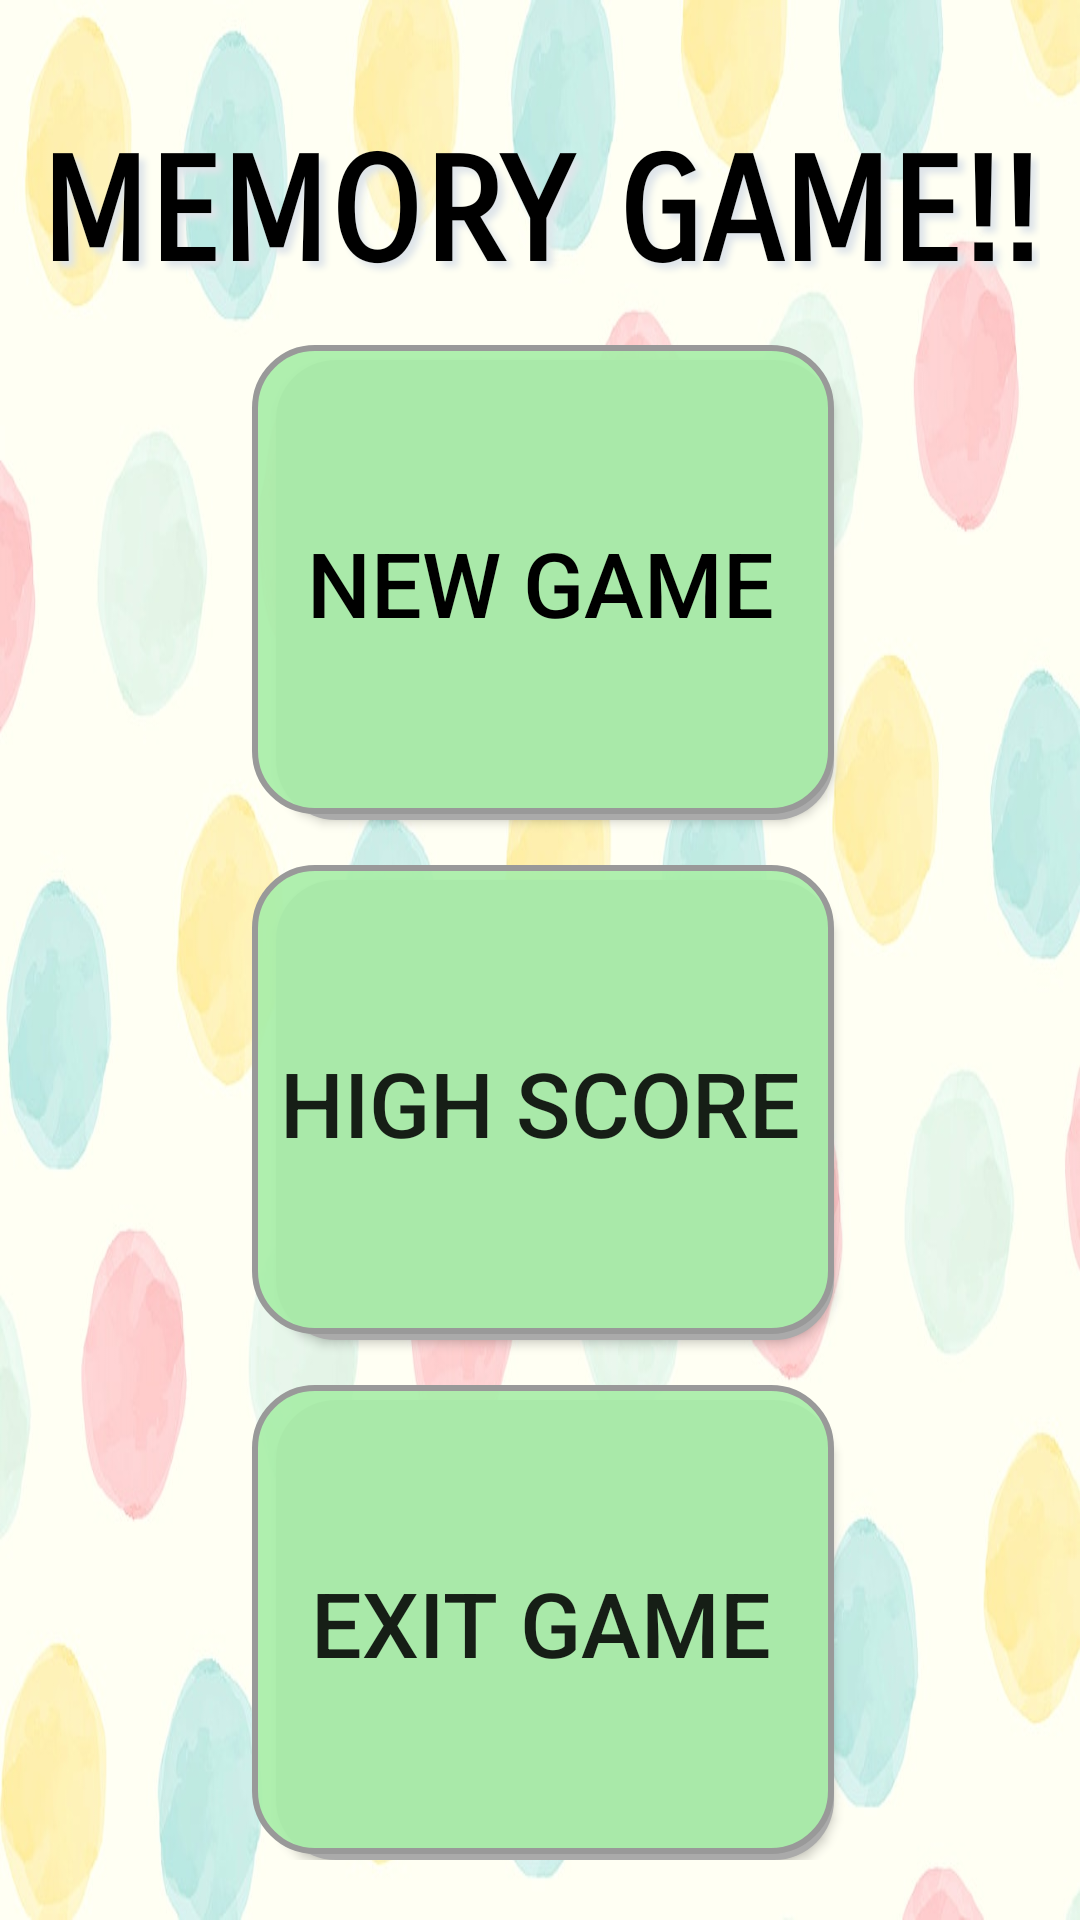

Reconstruct the res/layout file that produces this screen, plus the resources it refers to.
<!-- AndroidManifest.xml: application theme AppTheme -->
<!-- res/layout/activity_main.xml -->
<?xml version="1.0" encoding="utf-8"?>
<androidx.constraintlayout.widget.ConstraintLayout xmlns:android="http://schemas.android.com/apk/res/android"
    xmlns:app="http://schemas.android.com/apk/res-auto"
    xmlns:tools="http://schemas.android.com/tools"
    android:layout_width="match_parent"
    android:layout_height="match_parent"
    android:background="@drawable/app1"
    android:outlineAmbientShadowColor="#3C3F41"
    android:outlineSpotShadowColor="#000000"
    tools:context=".MainActivity">

    <TextView
        android:id="@+id/welcomeTxt"
        android:layout_width="wrap_content"
        android:layout_height="wrap_content"
        android:fontFamily="sans-serif-smallcaps"
        android:outlineAmbientShadowColor="#EEAAEEAA"
        android:outlineSpotShadowColor="#EEAAEEAA"
        android:shadowColor="#DFE5EA"
        android:shadowDx="6"
        android:shadowDy="6"
        android:shadowRadius="6"
        android:text="@string/intro"
        android:textColor="#000000"
        android:textSize="48sp"
        android:textStyle="bold"
        app:layout_constraintBottom_toBottomOf="parent"
        app:layout_constraintLeft_toLeftOf="parent"
        app:layout_constraintRight_toRightOf="parent"
        app:layout_constraintTop_toTopOf="parent"
        app:layout_constraintVertical_bias="0.073" />

    <LinearLayout
        android:layout_width="0dp"
        android:layout_height="0dp"
        android:layout_marginBottom="20dp"
        android:gravity="clip_vertical|center_horizontal"
        android:orientation="vertical"
        app:layout_constraintBottom_toBottomOf="parent"
        app:layout_constraintEnd_toEndOf="parent"
        app:layout_constraintStart_toStartOf="parent"
        app:layout_constraintTop_toBottomOf="@+id/welcomeTxt">

        <Button
            android:id="@+id/newGameBtn"
            android:layout_width="196dp"
            android:layout_height="0dp"
            android:layout_marginHorizontal="30dp"
            android:layout_marginTop="15dp"
            android:layout_weight="1"
            android:background="@drawable/shape"
            android:text="@string/newGame"
            android:textColor="#000000"
            android:textSize="30sp" />

        <Button
            android:id="@+id/highScoreBtn"
            android:layout_width="196dp"
            android:layout_height="0dp"
            android:layout_marginHorizontal="30dp"
            android:layout_marginTop="15dp"
            android:layout_weight="1"
            android:background="@drawable/shape"
            android:text="@string/showHigh"
            android:textSize="30sp" />

        <Button
            android:id="@+id/exitBtn"
            android:layout_width="196dp"
            android:layout_height="0dp"
            android:layout_marginHorizontal="30dp"
            android:layout_marginTop="15dp"
            android:layout_weight="1"
            android:background="@drawable/shape"
            android:text="@string/exit"
            android:textSize="30sp" />

    </LinearLayout>

</androidx.constraintlayout.widget.ConstraintLayout>
<!-- resources referenced by this layout -->
<resources>
  <!-- drawable app1: jpg bitmap (drawable, 60725 bytes) -->
  <!-- drawable shape (drawable) -->
  <?xml version="1.0" encoding="utf-8"?>
  <selector xmlns:android="http://schemas.android.com/apk/res/android">
      <item>
          <layer-list>
              <item android:left="10dp" android:top="5dp"> 
                  <shape>
                      <corners android:radius="20dp" />
                      <solid  android:color="#aaa" />
                  </shape>
              </item>
              <item android:bottom="2dp" android:left="2dp">
                  <shape>
                       <solid  android:color="#EEAAEEAA" android:alpha="0.2"   />
                       
                      <stroke android:width="2dp" android:color="#999" />
                      <corners android:radius="20dp" />
                    </shape>
                </item>
            </layer-list>
        </item>
    </selector>
  <string name="exit">Exit Game</string>
  <string name="intro">MEMORY GAME!!</string>
  <string name="newGame">New Game</string>
  <string name="showHigh">High Score</string>
  <style name="AppTheme" parent="Theme.AppCompat.Light.NoActionBar">
          
          <item name="colorPrimary">@color/colorPrimary</item>
          <item name="colorPrimaryDark">@color/colorPrimaryDark</item>
          <item name="colorAccent">@color/colorAccent</item>
          <item name="android:splitMotionEvents">false</item>
          <item name="android:windowEnableSplitTouch">false</item>
      </style>
  <!-- not gathered from this repository: default colours our renderer supplied (Android Studio template values) -->
  <color name="colorPrimary">#FF6200EE</color>
  <color name="colorPrimaryDark">#FF3700B3</color>
  <color name="colorAccent">#FF03DAC5</color>
</resources>
